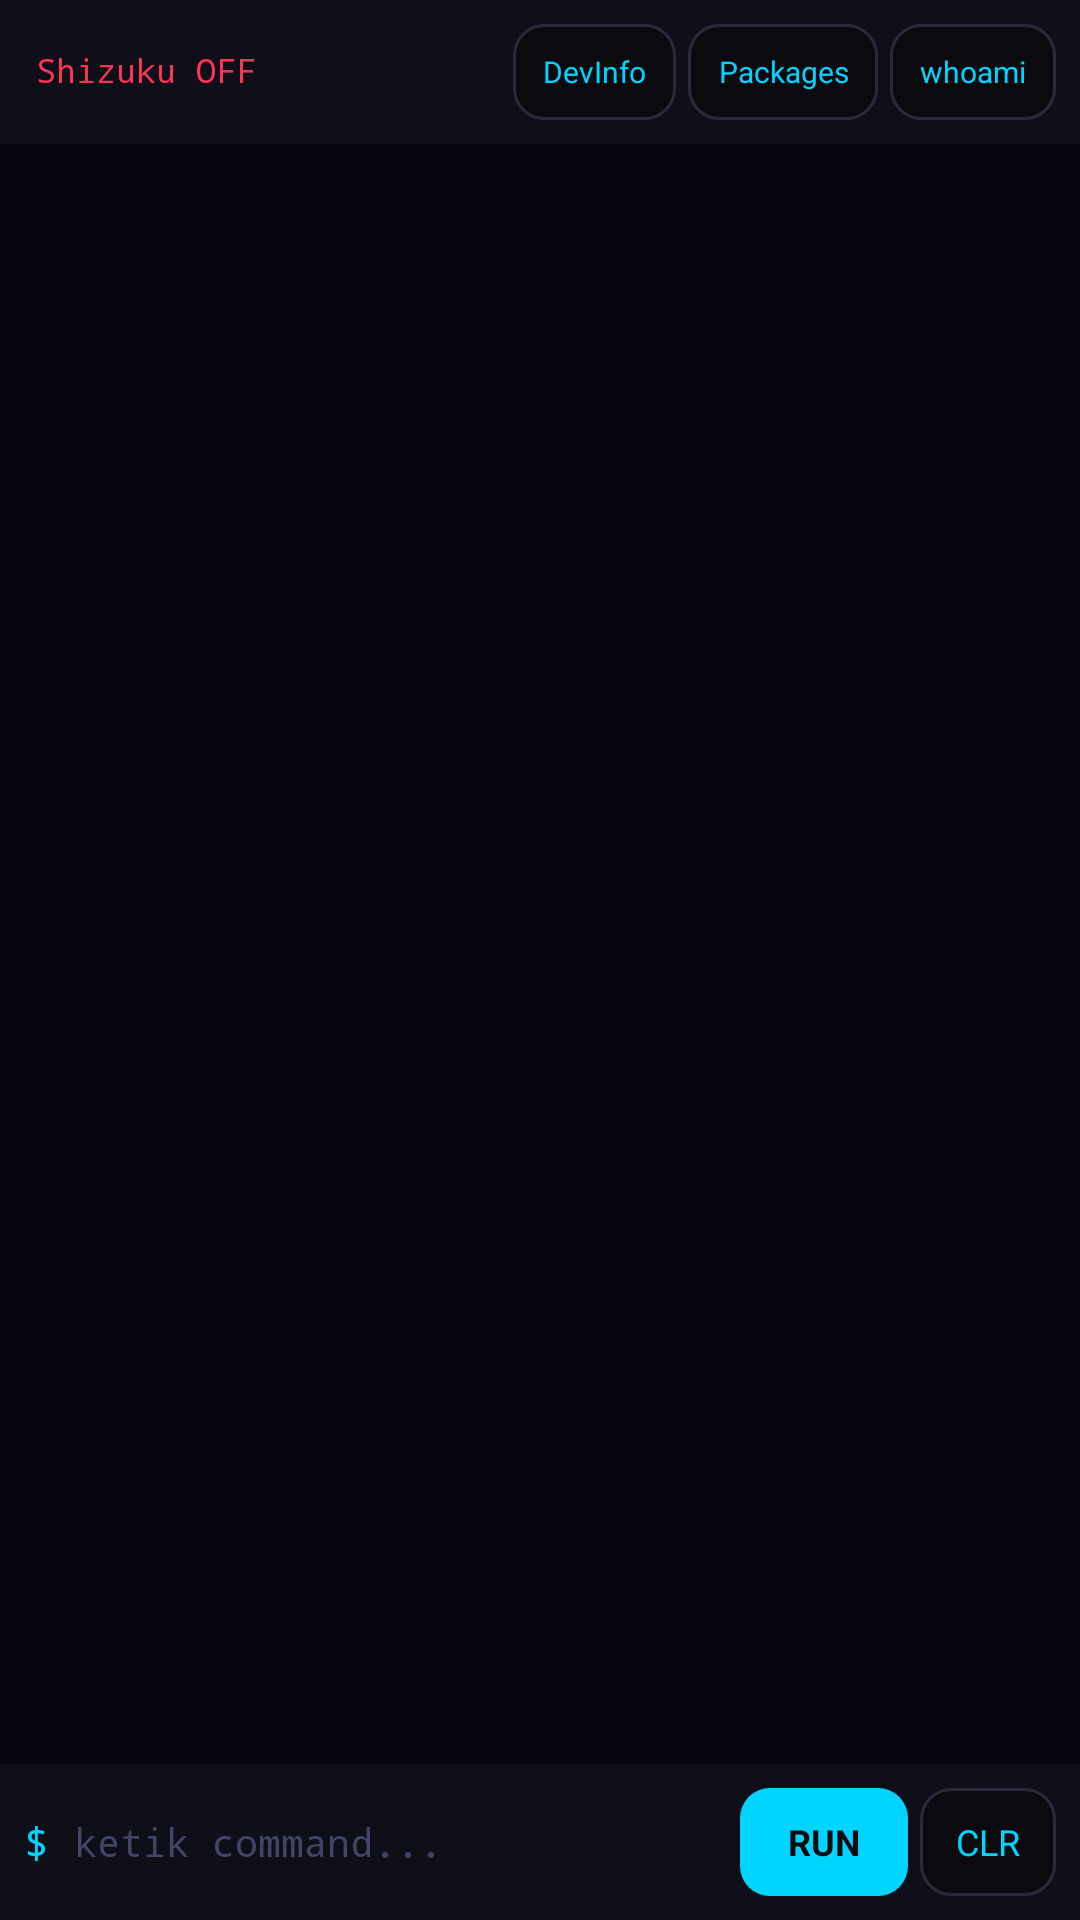

Reconstruct the res/layout file that produces this screen, plus the resources it refers to.
<!-- AndroidManifest.xml: application theme AppTheme -->
<!-- res/layout/fragment_debug.xml -->
<?xml version="1.0" encoding="utf-8"?>
<LinearLayout xmlns:android="http://schemas.android.com/apk/res/android"
    android:layout_width="match_parent"
    android:layout_height="match_parent"
    android:orientation="vertical"
    android:background="#05050e">

    
    <LinearLayout android:layout_width="match_parent" android:layout_height="wrap_content" android:orientation="horizontal" android:padding="8dp" android:background="#0f0f1a">
        <TextView android:id="@+id/tv_shizuku_badge" android:layout_width="0dp" android:layout_height="wrap_content" android:layout_weight="1" android:text="Shizuku OFF" android:textSize="11sp" android:fontFamily="monospace" android:textColor="@color/red" android:paddingStart="4dp" android:gravity="center_vertical"/>
        <TextView android:id="@+id/btn_dev_info" android:layout_width="wrap_content" android:layout_height="32dp" android:text="DevInfo" android:textSize="10sp" android:textColor="@color/cyan" android:background="@drawable/bg_btn_outline" android:gravity="center" android:paddingStart="10dp" android:paddingEnd="10dp" android:layout_marginEnd="4dp"/>
        <TextView android:id="@+id/btn_list_pkg" android:layout_width="wrap_content" android:layout_height="32dp" android:text="Packages" android:textSize="10sp" android:textColor="@color/cyan" android:background="@drawable/bg_btn_outline" android:gravity="center" android:paddingStart="10dp" android:paddingEnd="10dp" android:layout_marginEnd="4dp"/>
        <TextView android:id="@+id/btn_whoami" android:layout_width="wrap_content" android:layout_height="32dp" android:text="whoami" android:textSize="10sp" android:textColor="@color/cyan" android:background="@drawable/bg_btn_outline" android:gravity="center" android:paddingStart="10dp" android:paddingEnd="10dp"/>
    </LinearLayout>

    
    <ScrollView android:id="@+id/scroll_console" android:layout_width="match_parent" android:layout_height="0dp" android:layout_weight="1" android:background="#05050e" android:padding="4dp">
        <TextView android:id="@+id/tv_console" android:layout_width="match_parent" android:layout_height="wrap_content" android:textSize="11sp" android:fontFamily="monospace" android:textColor="#a0ffa0" android:lineSpacingMultiplier="1.3" android:padding="8dp"/>
    </ScrollView>

    
    <LinearLayout android:layout_width="match_parent" android:layout_height="wrap_content" android:orientation="horizontal" android:padding="8dp" android:background="#0f0f1a" android:gravity="center_vertical">
        <TextView android:layout_width="wrap_content" android:layout_height="wrap_content" android:text="$ " android:textSize="14sp" android:fontFamily="monospace" android:textColor="@color/cyan"/>
        <EditText android:id="@+id/et_command" android:layout_width="0dp" android:layout_height="wrap_content" android:layout_weight="1" android:hint="ketik command..." android:textColor="#c0ffc0" android:textColorHint="#444466" android:background="@null" android:textSize="13sp" android:fontFamily="monospace" android:imeOptions="actionDone" android:inputType="text" android:singleLine="true"/>
        <TextView android:id="@+id/btn_run" android:layout_width="wrap_content" android:layout_height="36dp" android:text="RUN" android:textSize="12sp" android:textStyle="bold" android:textColor="@color/bg" android:background="@drawable/bg_btn_cyan" android:gravity="center" android:paddingStart="16dp" android:paddingEnd="16dp" android:layout_marginStart="8dp"/>
        <TextView android:id="@+id/btn_clear" android:layout_width="wrap_content" android:layout_height="36dp" android:text="CLR" android:textSize="12sp" android:textColor="@color/cyan" android:background="@drawable/bg_btn_outline" android:gravity="center" android:paddingStart="12dp" android:paddingEnd="12dp" android:layout_marginStart="4dp"/>
    </LinearLayout>
</LinearLayout>
<!-- resources referenced by this layout -->
<resources>
  <color name="bg">#0a0a0f</color>
  <color name="cyan">#00d4ff</color>
  <color name="red">#ff3355</color>
  <!-- drawable bg_btn_cyan (drawable) -->
  <?xml version="1.0" encoding="utf-8"?>
  <shape xmlns:android="http://schemas.android.com/apk/res/android">
      <solid android:color="#00d4ff"/>
      <corners android:radius="10dp"/>
  </shape>
  <!-- drawable bg_btn_outline (drawable) -->
  <?xml version="1.0" encoding="utf-8"?>
  <shape xmlns:android="http://schemas.android.com/apk/res/android">
      <solid android:color="#0a0a0f"/>
      <stroke android:width="1dp" android:color="#2a2a3a"/>
      <corners android:radius="10dp"/>
  </shape>
  <style name="AppTheme" parent="Theme.MaterialComponents.DayNight.NoActionBar">
          <item name="colorPrimary">@color/cyan</item>
          <item name="colorPrimaryDark">@color/bg</item>
          <item name="colorAccent">@color/cyan</item>
          <item name="android:windowBackground">@color/bg</item>
          <item name="android:statusBarColor">@color/surface</item>
          <item name="android:navigationBarColor">@color/surface</item>
          <item name="android:textColor">@color/text</item>
          <item name="materialAlertDialogTheme">@style/DialogTheme</item>
          <item name="switchStyle">@style/SwitchStyle</item>
      </style>
  <color name="surface">#12121a</color>
  <color name="text">#e0e0f0</color>
  <style name="DialogTheme" parent="ThemeOverlay.MaterialComponents.MaterialAlertDialog">
          <item name="android:background">@color/surface</item>
          <item name="android:textColor">@color/text</item>
          <item name="colorPrimary">@color/cyan</item>
      </style>
  <style name="SwitchStyle" parent="Widget.AppCompat.CompoundButton.Switch">
          <item name="colorControlActivated">@color/cyan</item>
      </style>
</resources>
